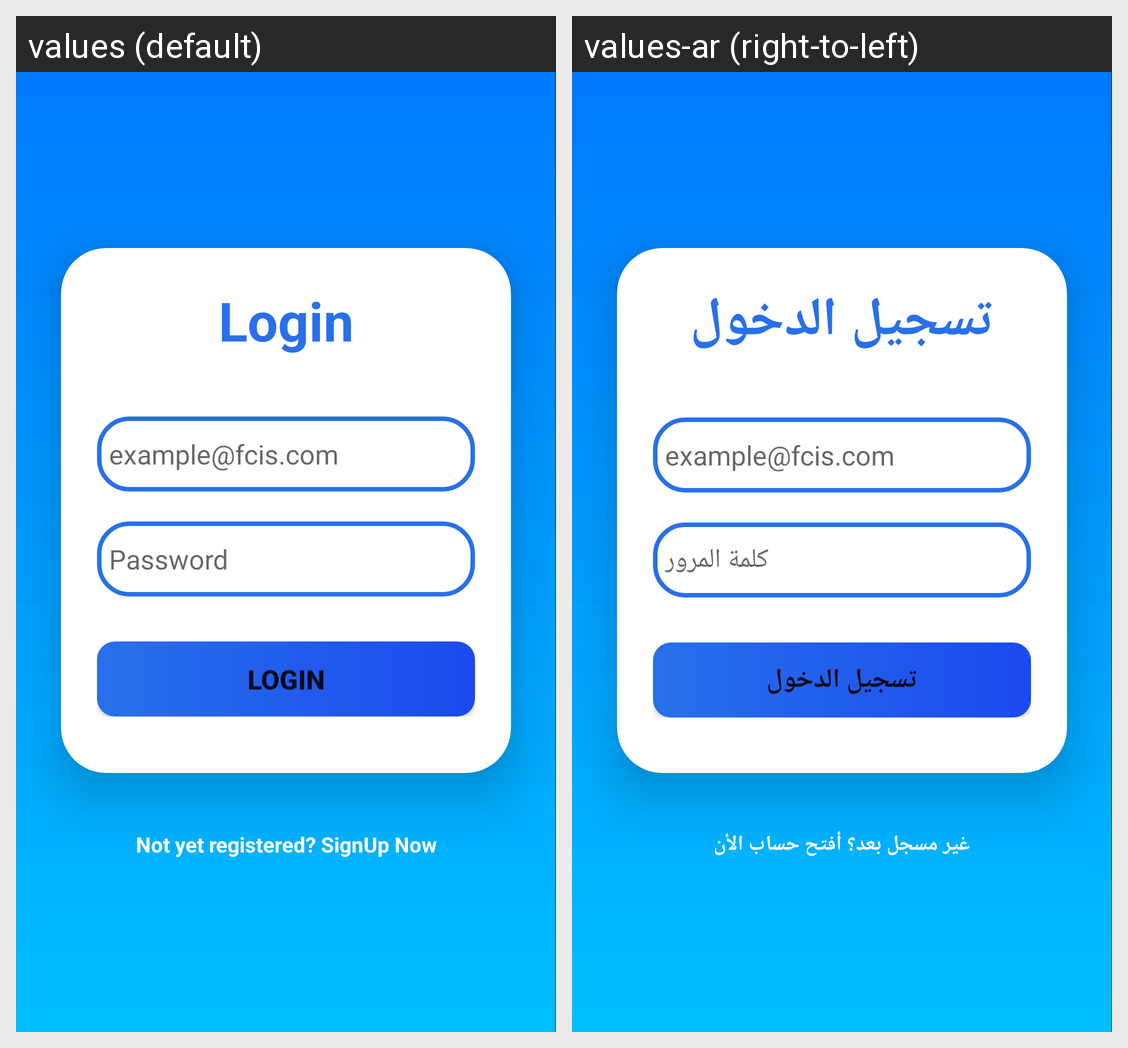

This grid shows one Android layout under two languages. Give, for every string resource on the screen, its name, the default text and each shown locale's text.
Android screen res/layout/activity_login.xml rendered under 2 locales, left to right: values (default), values-ar (right-to-left). Device: Nexus 5 (rendered at 1080×1920; each locale shown at half size, 540×960, under a caption strip naming it); theme Theme.TextToEmotion.
Strings drawn on this screen, with the default value and each locale's value (text and hints the layout hard-codes, and strings that could not be matched under every locale, appear in the picture but are not listed):

login
  values: Login
  values-ar: تسجيل الدخول

emailhint
  values: example@fcis.com
  values-ar: example@fcis.com  [not translated; the default value is used]

prompt_password
  values: Password
  values-ar: كلمة المرور

not_yet_registered_signup_now
  values: Not yet registered? SignUp Now
  values-ar: غير مسجل بعد؟ أفتح حساب الأن
